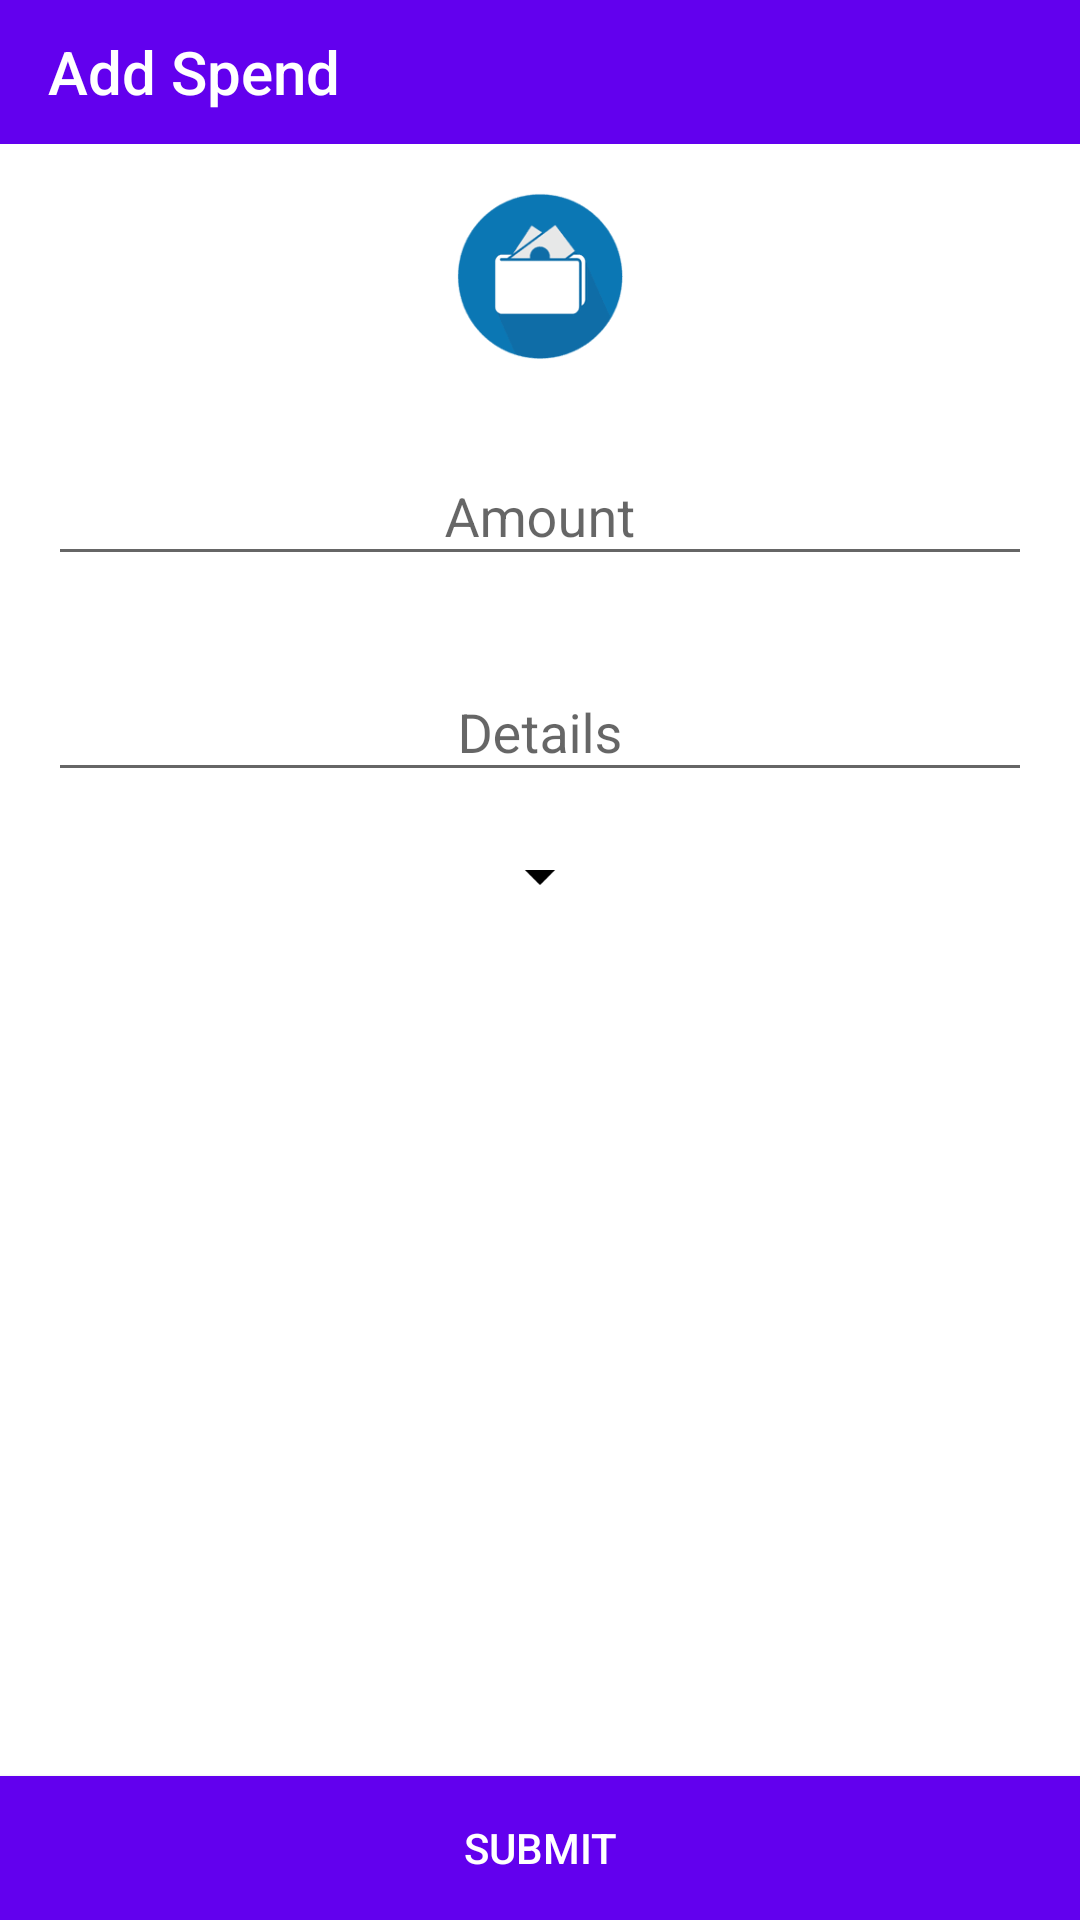

Android layout source for this screen:
<!-- AndroidManifest.xml: application theme NoTitleTheme -->
<!-- res/layout/activity_add_spend.xml -->
<?xml version="1.0" encoding="utf-8"?>
<layout xmlns:android="http://schemas.android.com/apk/res/android" xmlns:app="http://schemas.android.com/apk/res-auto">

    <data class="AddSpendActivityBinding">
        <variable
            name="addSpend"
            type="me.example.spends.activity.AddSpendActivity" />
    </data>

    <LinearLayout
        android:orientation="vertical"
        android:layout_width="match_parent"
        android:layout_height="match_parent">

        <Toolbar
            android:title="@string/add_spend"
            android:background="@color/colorPrimary"
            android:titleTextColor="@android:color/white"
            android:layout_width="match_parent"
            android:layout_height="@dimen/title_bar_height"/>

        <LinearLayout
            android:layout_weight="1"
            android:orientation="vertical"
            android:padding="@dimen/add_item_margin"
            android:background="@android:color/white"
            android:layout_width="match_parent"
            android:layout_height="0dp">

            <ImageView
                android:src="@drawable/ic_launcher"
                android:layout_gravity="center_horizontal"
                android:layout_marginBottom="@dimen/add_app_margin"
                android:layout_width="@dimen/add_app_icon"
                android:layout_height="@dimen/add_app_icon"/>

            <android.support.design.widget.TextInputLayout
                android:layout_width="match_parent"
                android:layout_height="wrap_content"
                app:hintTextAppearance="@style/TextInputAppearence">

                <EditText
                    android:hint="Amount"
                    android:maxLength="10"
                    android:gravity="center"
                    android:inputType="phone"
                    android:singleLine="true"
                    android:digits="0123456789"
                    android:imeOptions="actionNext"
                    android:id="@+id/et_spend_amount"
                    android:textColor="@android:color/black"
                    android:layout_width="match_parent"
                    android:layout_height="wrap_content" />
            </android.support.design.widget.TextInputLayout>

            <android.support.design.widget.TextInputLayout
                android:layout_marginTop="@dimen/add_item_margin"
                android:layout_width="match_parent"
                android:layout_height="wrap_content"
                app:hintTextAppearance="@style/TextInputAppearence">

                <EditText
                    android:hint="Details"
                    android:maxLines="1"
                    android:gravity="center"
                    android:singleLine="true"
                    android:imeOptions="actionDone"
                    android:id="@+id/et_spend_detail"
                    android:inputType="textCapSentences"
                    android:textColor="@android:color/black"
                    android:layout_width="match_parent"
                    android:layout_height="wrap_content" />
            </android.support.design.widget.TextInputLayout>

            <Spinner
                android:id="@+id/sp_currency"
                android:spinnerMode="dialog"
                android:entries="@{addSpend.currencies}"
                android:layout_gravity="center_horizontal"
                android:backgroundTint="@android:color/black"
                android:layout_marginTop="@dimen/add_item_margin"
                android:layout_width="wrap_content"
                android:layout_height="wrap_content"/>
        </LinearLayout>

        <Button
            android:id="@+id/btn_submit"
            android:text="@string/add_submit"
            android:textColor="@android:color/white"
            android:background="@color/colorPrimary"
            android:layout_width="match_parent"
            android:layout_height="@dimen/add_submit_height"/>
    </LinearLayout>
</layout>
<!-- resources referenced by this layout -->
<resources>
  <dimen name="add_app_icon">56dp</dimen>
  <dimen name="add_app_margin">16dp</dimen>
  <dimen name="add_item_margin">16dp</dimen>
  <dimen name="add_submit_height">48dp</dimen>
  <dimen name="title_bar_height">48dp</dimen>
  <!-- drawable ic_launcher: png bitmap (drawable-xxxhdpi, 1696 bytes) -->
  <string name="add_spend">Add Spend</string>
  <string name="add_submit">Submit</string>
  <style name="TextInputAppearence" parent="@android:style/TextAppearance">
          <item name="android:textColor">@android:color/darker_gray</item>
      </style>
  <style name="NoTitleTheme" parent="Theme.AppCompat.Light.NoActionBar">
          <item name="colorPrimary">@color/colorPrimary</item>
          <item name="colorPrimaryDark">@color/colorPrimaryDark</item>
          <item name="colorAccent">@color/colorAccent</item>
      </style>
  <!-- not gathered from this repository: default colours our renderer supplied (Android Studio template values) -->
  <color name="colorPrimary">#FF6200EE</color>
  <color name="colorPrimaryDark">#FF3700B3</color>
  <color name="colorAccent">#FF03DAC5</color>
</resources>
